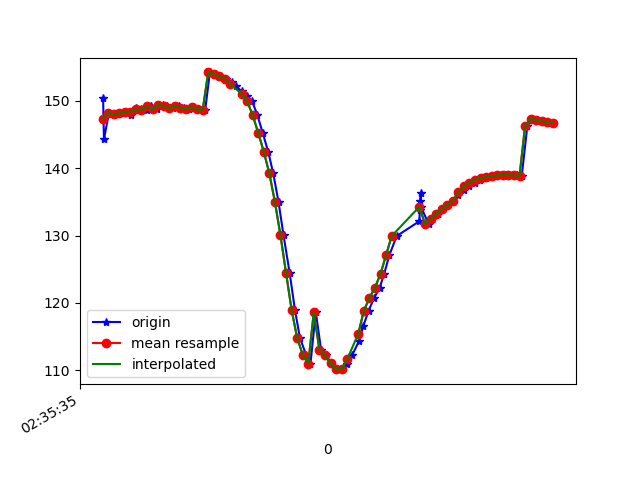

The file beside this chart, header and first rows:
1617849335342, 544978891253307, 150.38638, 21.057156, -21.216394
1617849335345, 544978910484077, 144.3, 20.14, -19.11
1617849335363, 544978929714847, 148.2, 21.36, -21.98
1617849335383, 544978948945617, 148, 21.16, -21.85
1617849335404, 544978968176387, 148.1, 21.99, -21.62
1617849335420, 544978987407157, 148.4, 21.6, -21.55
1617849335441, 544979006637927, 147.9, 21.49, -21.07
1617849335459, 544979025868697, 148.9, 21.67, -21.66
1617849335478, 544979045099467, 148.7, 21.36, -21.23
1617849335499, 544979064330237, 148.7, 21.94, -21.07
1617849335516, 544979083561007, 149.2, 21.77, -21.54
1617849335536, 544979102791777, 148.7, 21.96, -20.9
1617849335556, 544979122022547, 149.4, 21.94, -21.86
1617849335573, 544979141253317, 149.2, 21.78, -21.66
1617849335592, 544979160484087, 148.9, 22.41, -21.31
1617849335616, 544979179714857, 149.3, 22.47, -22.08
1617849335632, 544979198945627, 148.9, 22.38, -21.57
1617849335650, 544979218176397, 148.8, 23.16, -21.27
1617849335669, 544979237407167, 149.1, 22.97, -21.53
1617849335688, 544979256637937, 148.7, 22.94, -21.15
1617849335709, 544979275868707, 148.6, 23.07, -20.93
1617849335726, 544979295099477, 154.2, 21.96, -21.19
1617849335745, 544979314330247, 154, 23.62, -20.45
1617849335763, 544979333561017, 153.6, 24.05, -20.07
1617849335783, 544979352791787, 153.3, 24.58, -19.52
1617849335804, 544979372022557, 152.8, 25.22, -18.7
1617849335819, 544979391253327, 152.2, 25.98, -17.45
1617849335842, 544979410484097, 151.4, 26.86, -15.75
1617849335858, 544979429714867, 150.7, 28.13, -13.64
1617849335878, 544979448945637, 149.9, 30.14, -10.91
1617849335897, 544979468176407, 147.9, 32.35, -6.728
1617849335916, 544979487407177, 145.3, 34.7, -1.5
1617849335936, 544979506637947, 142.4, 37.45, 4.814
1617849335954, 544979525868717, 139.2, 39.88, 12.52
1617849335973, 544979545099487, 135, 41.33, 21.71
1617849335991, 544979564330257, 130.1, 42.33, 31.71
1617849336013, 544979583561027, 124.5, 42.79, 41.99
1617849336032, 544979602791797, 119, 42.41, 51.71
1617849336050, 544979622022567, 114.8, 41.06, 59.93
1617849336072, 544979641253337, 112.3, 39.34, 66.2
1617849336088, 544979660484107, 111, 37.86, 70.69
1617849336107, 544979679714877, 118.6, 38.08, 69.3
1617849336126, 544979698945647, 113.1, 36.1, 75.28
1617849336144, 544979718176417, 112.2, 35.88, 76.32
1617849336163, 544979737407187, 111, 35.95, 76.61
1617849336184, 544979756637957, 110.2, 36.19, 75.95
1617849336202, 544979775868727, 110.2, 36.53, 74.34
1617849336221, 544979795099497, 110.9, 36.88, 71.87
1617849336239, 544979814330267, 112.3, 37.11, 68.65
1617849336262, 544979833561037, 114.3, 37.15, 64.72
1617849336278, 544979852791807, 116.6, 37.01, 60.21
1617849336297, 544979872022577, 118.9, 36.74, 55.25
1617849336317, 544979891253347, 120.7, 36.48, 49.96
1617849336337, 544979910484117, 122.3, 36.39, 44.36
1617849336353, 544979929714887, 124.3, 36.13, 38.27
1617849336372, 544979948945657, 127.1, 35.02, 31.77
1617849336398, 544979968176427, 129.9, 33.24, 25.39
1617849336480, 544979987407197, 132.1, 31.34, 19.42
1617849336481, 544980006637967, 133.7, 29.7, 14.01
1617849336483, 544980025868737, 135.1, 28.31, 8.986
1617849336485, 544980045099507, 136.3, 26.93, 4.355
... 26 more rows
